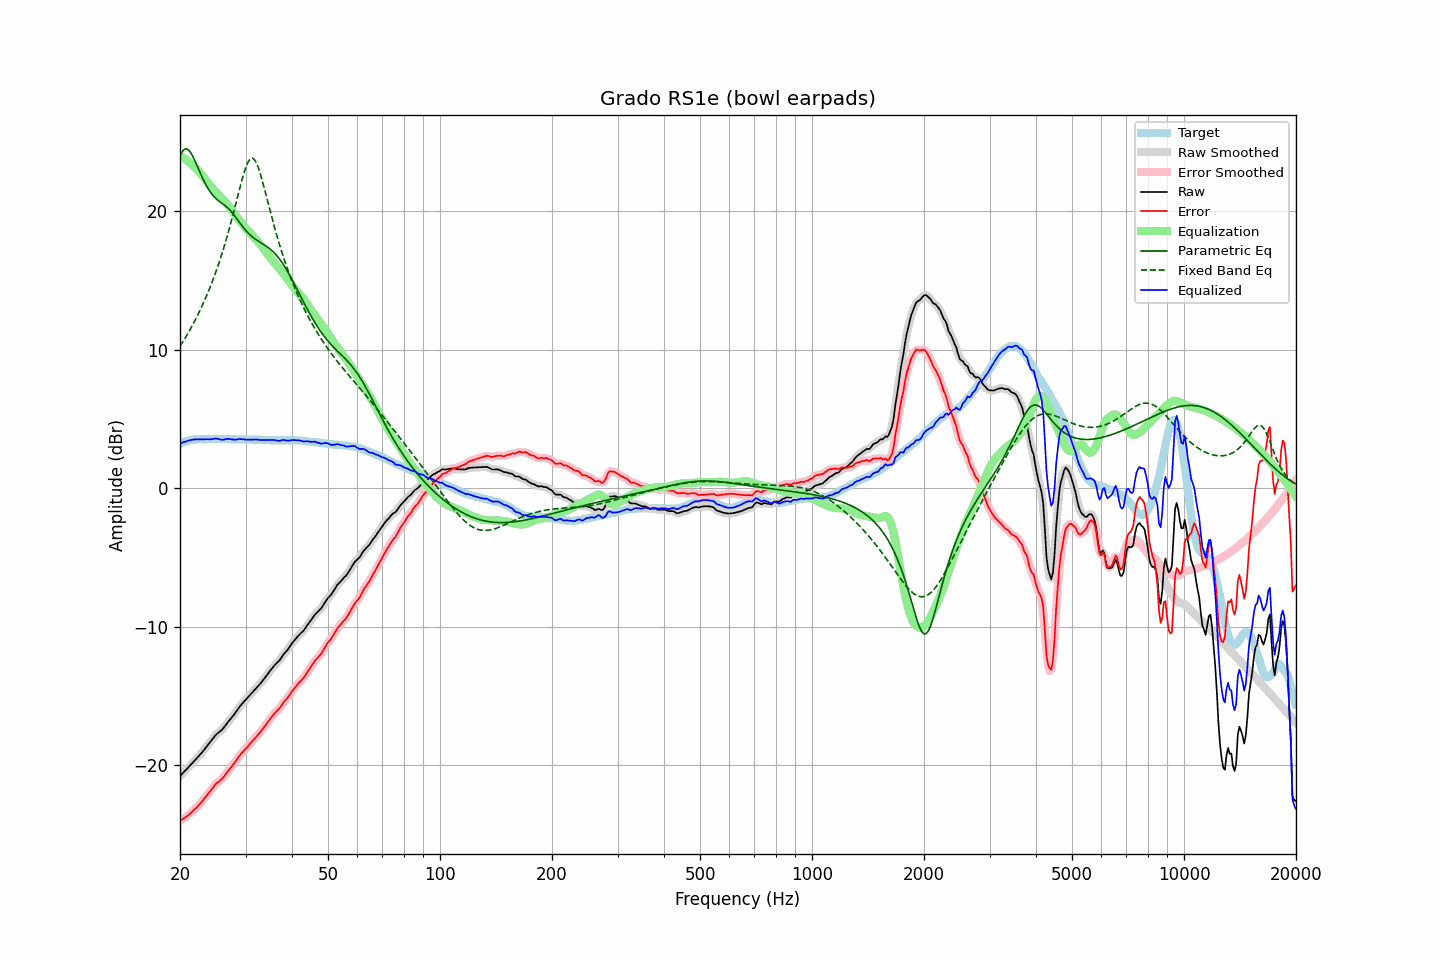

The data file committed next to this chart (first rows):
frequency, raw, error, smoothed, error_smoothed, equalization, parametric_eq, fixed_band_eq, equalized_raw, equalized_smoothed, target
20.00, -20.78, -24.00, -20.77, -24.00, 24.00, 23.98, 10.25, 3.23, 3.23, 3.22
20.20, -20.66, -23.93, -20.66, -23.93, 23.93, 24.22, 10.43, 3.28, 3.28, 3.27
20.40, -20.53, -23.86, -20.54, -23.86, 23.86, 24.39, 10.61, 3.32, 3.32, 3.33
20.61, -20.42, -23.77, -20.42, -23.78, 23.78, 24.49, 10.80, 3.36, 3.36, 3.35
20.81, -20.29, -23.70, -20.30, -23.70, 23.70, 24.51, 11.00, 3.40, 3.40, 3.41
21.02, -20.18, -23.62, -20.17, -23.61, 23.61, 24.45, 11.20, 3.43, 3.43, 3.44
21.23, -20.05, -23.51, -20.05, -23.52, 23.51, 24.33, 11.40, 3.47, 3.46, 3.46
21.44, -19.92, -23.41, -19.92, -23.41, 23.41, 24.16, 11.61, 3.49, 3.49, 3.49
21.66, -19.80, -23.30, -19.79, -23.30, 23.30, 23.95, 11.82, 3.51, 3.51, 3.50
21.87, -19.66, -23.18, -19.67, -23.19, 23.19, 23.71, 12.04, 3.53, 3.52, 3.52
22.09, -19.54, -23.08, -19.54, -23.07, 23.08, 23.45, 12.27, 3.53, 3.53, 3.54
22.31, -19.41, -22.96, -19.41, -22.96, 22.95, 23.19, 12.50, 3.54, 3.54, 3.54
22.54, -19.29, -22.83, -19.29, -22.83, 22.82, 22.92, 12.74, 3.54, 3.54, 3.54
22.76, -19.15, -22.70, -19.16, -22.70, 22.69, 22.66, 12.98, 3.54, 3.54, 3.54
22.99, -19.03, -22.56, -19.02, -22.56, 22.56, 22.40, 13.23, 3.53, 3.54, 3.53
23.22, -18.88, -22.41, -18.88, -22.41, 22.41, 22.16, 13.49, 3.54, 3.54, 3.53
23.45, -18.72, -22.26, -18.73, -22.27, 22.27, 21.93, 13.76, 3.54, 3.54, 3.53
23.69, -18.58, -22.12, -18.58, -22.12, 22.12, 21.72, 14.03, 3.54, 3.54, 3.54
23.92, -18.43, -21.98, -18.43, -21.98, 21.97, 21.53, 14.31, 3.53, 3.54, 3.54
24.16, -18.28, -21.83, -18.28, -21.83, 21.82, 21.36, 14.60, 3.54, 3.54, 3.55
24.40, -18.13, -21.69, -18.13, -21.68, 21.68, 21.21, 14.90, 3.55, 3.55, 3.55
24.65, -17.99, -21.53, -17.98, -21.53, 21.55, 21.07, 15.21, 3.56, 3.57, 3.55
24.89, -17.83, -21.38, -17.85, -21.39, 21.43, 20.95, 15.52, 3.59, 3.58, 3.54
25.14, -17.72, -21.27, -17.73, -21.28, 21.31, 20.84, 15.85, 3.58, 3.58, 3.55
25.39, -17.63, -21.19, -17.63, -21.18, 21.19, 20.75, 16.19, 3.55, 3.56, 3.55
25.65, -17.54, -21.09, -17.54, -21.09, 21.07, 20.66, 16.54, 3.53, 3.53, 3.55
25.91, -17.45, -20.99, -17.44, -20.99, 20.95, 20.58, 16.90, 3.50, 3.51, 3.55
26.16, -17.31, -20.86, -17.31, -20.85, 20.82, 20.49, 17.27, 3.51, 3.52, 3.54
26.43, -17.16, -20.70, -17.16, -20.70, 20.70, 20.41, 17.66, 3.54, 3.54, 3.54
26.69, -17.00, -20.54, -17.00, -20.55, 20.56, 20.31, 18.06, 3.56, 3.56, 3.54
26.96, -16.85, -20.39, -16.85, -20.40, 20.42, 20.21, 18.47, 3.57, 3.57, 3.54
27.23, -16.71, -20.25, -16.70, -20.25, 20.26, 20.09, 18.89, 3.56, 3.56, 3.54
27.50, -16.57, -20.11, -16.57, -20.11, 20.11, 19.96, 19.32, 3.54, 3.54, 3.54
27.77, -16.42, -19.96, -16.43, -19.96, 19.95, 19.82, 19.76, 3.52, 3.52, 3.53
28.05, -16.28, -19.82, -16.28, -19.81, 19.79, 19.67, 20.21, 3.50, 3.51, 3.53
28.33, -16.11, -19.64, -16.11, -19.64, 19.63, 19.52, 20.67, 3.52, 3.52, 3.52
28.62, -15.95, -19.47, -15.95, -19.47, 19.48, 19.36, 21.13, 3.53, 3.54, 3.52
28.90, -15.77, -19.31, -15.78, -19.31, 19.33, 19.20, 21.58, 3.56, 3.55, 3.53
29.19, -15.64, -19.16, -15.64, -19.17, 19.19, 19.04, 22.03, 3.55, 3.55, 3.52
29.48, -15.50, -19.04, -15.50, -19.03, 19.04, 18.89, 22.45, 3.54, 3.54, 3.53
29.78, -15.38, -18.90, -15.38, -18.91, 18.91, 18.74, 22.84, 3.53, 3.53, 3.53
30.08, -15.26, -18.79, -15.25, -18.78, 18.77, 18.60, 23.18, 3.52, 3.52, 3.53
30.38, -15.13, -18.65, -15.13, -18.65, 18.64, 18.48, 23.47, 3.52, 3.52, 3.53
30.68, -15.00, -18.52, -15.00, -18.52, 18.52, 18.36, 23.68, 3.52, 3.52, 3.52
30.99, -14.87, -18.39, -14.87, -18.39, 18.39, 18.25, 23.80, 3.52, 3.52, 3.52
31.30, -14.74, -18.25, -14.74, -18.26, 18.26, 18.15, 23.83, 3.52, 3.52, 3.52
31.61, -14.61, -18.12, -14.61, -18.12, 18.13, 18.06, 23.76, 3.52, 3.52, 3.51
31.93, -14.48, -17.99, -14.48, -17.99, 18.00, 17.97, 23.60, 3.52, 3.52, 3.51
32.24, -14.34, -17.85, -14.35, -17.86, 17.86, 17.89, 23.36, 3.52, 3.51, 3.50
32.57, -14.23, -17.73, -14.22, -17.73, 17.72, 17.82, 23.05, 3.50, 3.50, 3.50
32.89, -14.09, -17.60, -14.09, -17.59, 17.58, 17.74, 22.69, 3.49, 3.49, 3.50
33.22, -13.95, -17.45, -13.95, -17.45, 17.44, 17.67, 22.29, 3.48, 3.48, 3.49
33.55, -13.80, -17.30, -13.81, -17.30, 17.29, 17.60, 21.86, 3.48, 3.48, 3.49
33.89, -13.66, -17.14, -13.65, -17.14, 17.13, 17.53, 21.41, 3.48, 3.48, 3.48
34.23, -13.50, -16.98, -13.49, -16.98, 16.98, 17.45, 20.96, 3.48, 3.48, 3.48
34.57, -13.34, -16.81, -13.34, -16.81, 16.82, 17.36, 20.50, 3.48, 3.48, 3.47
34.92, -13.18, -16.65, -13.18, -16.65, 16.67, 17.27, 20.05, 3.49, 3.49, 3.47
35.27, -13.04, -16.50, -13.03, -16.50, 16.52, 17.18, 19.61, 3.48, 3.49, 3.47
35.62, -12.90, -16.36, -12.89, -16.36, 16.38, 17.07, 19.17, 3.48, 3.48, 3.46
35.97, -12.75, -16.22, -12.76, -16.23, 16.24, 16.95, 18.75, 3.48, 3.47, 3.46
... 635 more rows
